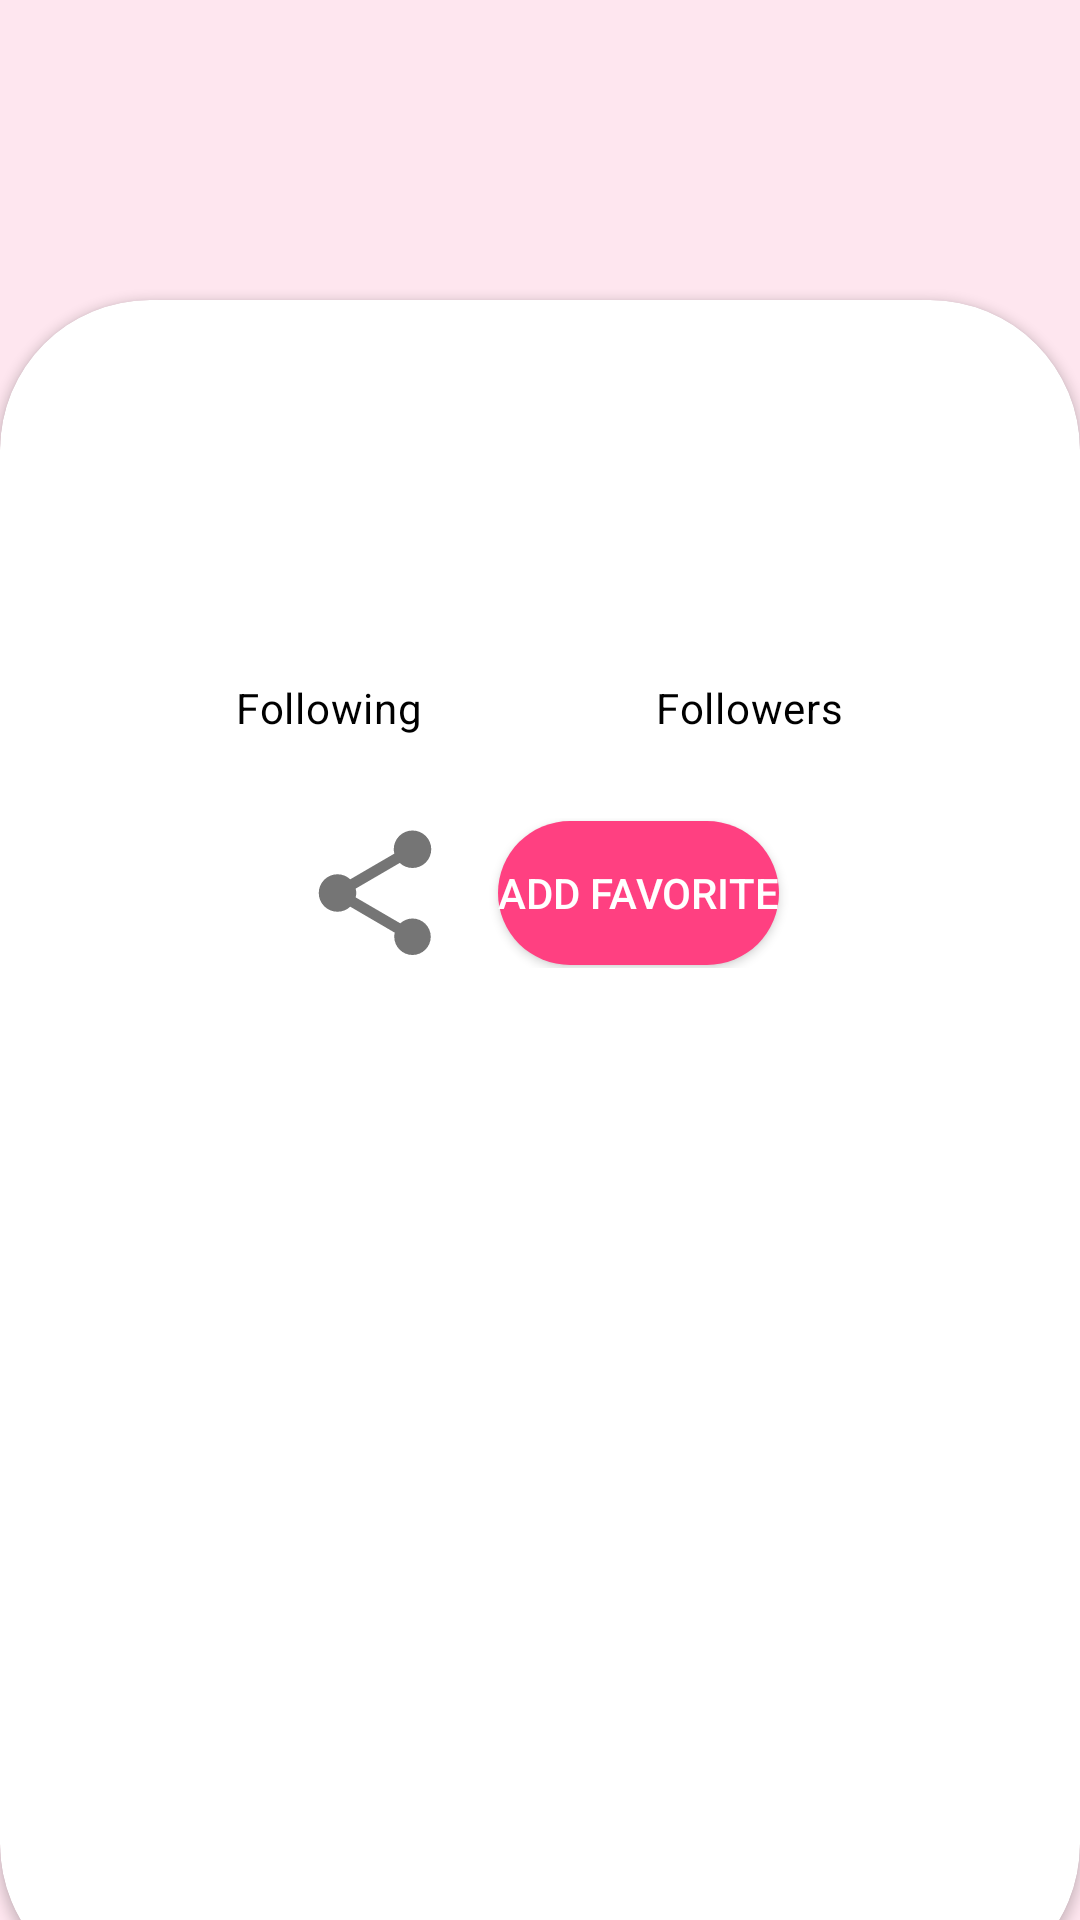

Android layout source for this screen:
<!-- AndroidManifest.xml: application theme Theme.MyGithubApp -->
<!-- res/layout/activity_detail.xml -->
<?xml version="1.0" encoding="utf-8"?>
<FrameLayout xmlns:android="http://schemas.android.com/apk/res/android"
    xmlns:app="http://schemas.android.com/apk/res-auto"
    xmlns:tools="http://schemas.android.com/tools"
    android:layout_width="match_parent"
    android:layout_height="match_parent"
    android:background="?attr/colorPrimarySurface"
    android:orientation="vertical"
    tools:context=".ui.activity.DetailActivity"
    android:theme="@style/Theme.MyGithubApp">
    <FrameLayout
        android:layout_width="match_parent"
        android:layout_height="match_parent"
        android:orientation="vertical"
        android:background="?attr/colorPrimarySurface"
        tools:context=".ui.activity.DetailActivity">
        <androidx.cardview.widget.CardView
            android:layout_width="match_parent"
            android:layout_height="match_parent"
            app:cardCornerRadius="50dp"
            android:layout_marginTop="100dp"
            android:layout_marginBottom="-25dp"
            android:background="?attr/colorSecondaryVariant">

            <LinearLayout
                android:layout_width="match_parent"
                android:layout_height="match_parent"
                android:orientation="vertical">

                <TextView
                    android:id="@+id/tv_item_fullname"
                    android:layout_width="wrap_content"
                    android:layout_height="wrap_content"
                    android:layout_marginTop = "56dp"
                    android:layout_marginBottom = "4dp"
                    android:layout_gravity="center_horizontal"
                    android:gravity="center_horizontal"
                    android:textColor="@color/colorPrimary"
                    style="@style/TextContent.HeadlineMedium.Bold"
                    tools:text="@string/fullname" />

                <TextView
                    android:id="@+id/tv_item_username"
                    android:layout_width="wrap_content"
                    android:layout_height="wrap_content"
                    android:layout_marginBottom="4dp"
                    android:layout_gravity="center_horizontal"
                    android:gravity="center_horizontal"
                    android:textColor="?attr/colorOnSecondary"
                    style="@style/TextContent.TitleMedium"
                    tools:text="@string/username" />

                <TextView
                    android:id="@+id/tv_item_location"
                    android:layout_width="wrap_content"
                    android:layout_height="wrap_content"
                    android:layout_marginBottom="4dp"
                    android:layout_gravity="center_horizontal"
                    android:gravity="center_horizontal"
                    android:visibility="gone"
                    android:textColor="?attr/colorOnSecondary"
                    style="@style/TextContent.BodyMedium"
                    tools:visibility="visible"
                    tools:text="@string/location" />

                <LinearLayout
                    android:id="@+id/layout_foll"
                    android:layout_width="match_parent"
                    android:layout_height="wrap_content"
                    android:layout_marginTop="4dp"
                    android:layout_marginBottom="4dp"
                    android:layout_marginStart="24dp"
                    android:layout_marginEnd="24dp"
                    android:orientation="horizontal"
                    android:baselineAligned="false">

                    <LinearLayout
                        android:id="@+id/layout_item_following"
                        android:layout_width="match_parent"
                        android:layout_height="wrap_content"
                        android:layout_weight="1"
                        android:layout_marginStart="24dp"
                        android:gravity="center"
                        android:layout_gravity="center"
                        android:layout_marginEnd="16dp"
                        android:orientation="horizontal">

                        <TextView
                            android:id="@+id/tv_item_following"
                            android:layout_width="wrap_content"
                            android:layout_height="wrap_content"
                            android:layout_marginBottom = "4dp"
                            android:textColor="?attr/colorOnSecondary"
                            style="@style/TextContent.TitleMedium.Bold"
                            tools:text="@string/following" />

                        <TextView
                            android:id="@+id/tv_following"
                            android:layout_width="wrap_content"
                            android:layout_height="wrap_content"
                            android:layout_marginBottom = "4dp"
                            android:layout_marginStart = "8dp"
                            android:text="@string/following"
                            android:textColor="?attr/colorOnSecondary"
                            style="@style/TextContent.BodyMedium"
                            tools:text="@string/following" />
                    </LinearLayout>

                    <LinearLayout
                        android:id="@+id/layout_item_followers"
                        android:layout_width="match_parent"
                        android:layout_height="wrap_content"
                        android:layout_weight="1"
                        android:layout_marginEnd= "24dp"
                        android:orientation="horizontal"
                        android:gravity="center"
                        android:layout_gravity="center">

                        <TextView
                            android:id="@+id/tv_item_followers"
                            android:layout_width="wrap_content"
                            android:layout_height="wrap_content"
                            android:layout_marginBottom = "4dp"
                            android:textColor="?attr/colorOnSecondary"
                            style="@style/TextContent.TitleMedium.Bold"
                            tools:text="@string/followers" />

                        <TextView
                            android:id="@+id/tv_followers"
                            android:layout_width="wrap_content"
                            android:layout_height="wrap_content"
                            android:layout_marginBottom = "4dp"
                            android:layout_marginStart = "8dp"
                            android:text="@string/followers"
                            android:textColor="?attr/colorOnSecondary"
                            style="@style/TextContent.BodyMedium"
                            tools:text="@string/followers" />
                    </LinearLayout>
                </LinearLayout>

                <LinearLayout
                    android:id="@+id/layout_button"
                    android:layout_width="match_parent"
                    android:layout_height="wrap_content"
                    android:layout_marginTop="16dp"
                    android:layout_marginBottom="8dp"
                    android:orientation="horizontal"
                    android:gravity="center">

                    <ImageButton
                        android:id="@+id/btn_share"
                        android:layout_width="50dp"
                        android:layout_height="50dp"
                        android:background="@drawable/share"
                        android:contentDescription="@string/settings" />


                    <Button
                        android:id="@+id/btn_addFav"
                        android:layout_width="wrap_content"
                        android:layout_height="wrap_content"
                        android:layout_marginStart="16dp"
                        android:text="Add Favorite"
                        android:textColor="?attr/colorOnPrimary"
                        android:background="@drawable/rounded_button"
                        android:drawableLeft="@drawable/favorite_border"
                        android:visibility="visible"/>

                    <Button
                        android:id="@+id/btn_faved"
                        android:layout_width="wrap_content"
                        android:layout_height="wrap_content"
                        android:layout_marginStart="16dp"
                        android:text="Favorited!"
                        android:textColor="?attr/colorOnPrimary"
                        android:background="@drawable/rounded_button"
                        android:drawableLeft="@drawable/favorite_filled"
                        android:visibility="gone"/>

                </LinearLayout>

                <com.google.android.material.tabs.TabLayout
                    android:id="@+id/tabs"
                    android:layout_marginTop="16dp"
                    android:layout_width="match_parent"
                    android:layout_height="wrap_content"
                    android:background="?attr/colorSecondaryContainer"
                    android:contentDescription="Tabs"
                    app:tabTextColor="?attr/colorOnSecondary"/>

                <androidx.viewpager2.widget.ViewPager2
                    android:id="@+id/view_pager"
                    android:layout_marginBottom="24dp"
                    android:layout_width="match_parent"
                    android:layout_height="match_parent" />
            </LinearLayout>
        </androidx.cardview.widget.CardView>
    </FrameLayout>
    <ImageView
        android:id="@+id/img_item_avatar"
        android:layout_width="100dp"
        android:layout_height="100dp"
        android:layout_marginTop="50dp"
        android:layout_gravity="center_horizontal"
        android:scaleType="centerCrop"
        tools:src="@tools:sample/avatars"
        android:contentDescription="Avatar" />

    <ProgressBar
        android:id="@+id/progressBar"
        style="?android:attr/progressBarStyle"
        android:visibility="gone"
        android:layout_width="wrap_content"
        android:layout_height="wrap_content"
        android:layout_marginTop="90dp"
        android:layout_gravity="center_horizontal"
        tools:visibility="visible" />
</FrameLayout>
<!-- resources referenced by this layout -->
<resources>
  <color name="colorPrimary">#FF4081</color>
  <!-- drawable rounded_button (drawable) -->
  <?xml version="1.0" encoding="utf-8"?>
  <shape xmlns:android="http://schemas.android.com/apk/res/android">
      <corners android:radius="50dp"/>
      <solid android:color="@color/colorPrimary"></solid>
  </shape>
  <!-- drawable share (drawable) -->
  <vector android:height="24dp" android:tint="@color/colorSecondaryText"
      android:viewportHeight="24" android:viewportWidth="24"
      android:width="24dp" xmlns:android="http://schemas.android.com/apk/res/android">
      <path android:fillColor="@android:color/white" android:pathData="M18,16.08c-0.76,0 -1.44,0.3 -1.96,0.77L8.91,12.7c0.05,-0.23 0.09,-0.46 0.09,-0.7s-0.04,-0.47 -0.09,-0.7l7.05,-4.11c0.54,0.5 1.25,0.81 2.04,0.81 1.66,0 3,-1.34 3,-3s-1.34,-3 -3,-3 -3,1.34 -3,3c0,0.24 0.04,0.47 0.09,0.7L8.04,9.81C7.5,9.31 6.79,9 6,9c-1.66,0 -3,1.34 -3,3s1.34,3 3,3c0.79,0 1.5,-0.31 2.04,-0.81l7.12,4.16c-0.05,0.21 -0.08,0.43 -0.08,0.65 0,1.61 1.31,2.92 2.92,2.92 1.61,0 2.92,-1.31 2.92,-2.92s-1.31,-2.92 -2.92,-2.92z"/>
  </vector>
  <string name="followers">Followers</string>
  <string name="following">Following</string>
  <string name="fullname">Full Name</string>
  <string name="location">Location</string>
  <string name="settings">Settings</string>
  <string name="username">Username</string>
  <style name="TextContent.BodyMedium">
          <item name="android:textAppearance">@style/TextAppearance.Material3.BodyMedium</item>
      </style>
  <style name="TextContent.HeadlineMedium.Bold">
          <item name="android:textStyle">bold</item>
      </style>
  <style name="TextContent.TitleMedium">
          <item name="android:textAppearance">@style/TextAppearance.Material3.TitleMedium</item>
      </style>
  <style name="TextContent.TitleMedium.Bold">
          <item name="android:textStyle">bold</item>
      </style>
  <style name="Theme.MyGithubApp" parent="Theme.Material3.DayNight">
          
          <item name="colorPrimary">@color/colorPrimary</item>
          <item name="colorPrimaryVariant">@color/colorLightPrimary</item>
          <item name="colorOnPrimary">@color/white</item>
          <item name="colorButtonNormal">@color/colorPrimary</item>
          <item name="colorPrimarySurface">@color/colorLightPrimary</item>
          
          <item name="colorSecondary">@color/colorAccent</item>
          <item name="colorSecondaryVariant">@color/white</item>
          <item name="colorOnSecondary">@color/black</item>
          <item name="colorSecondaryContainer">@color/white</item>
          
          <item name="android:statusBarColor">?attr/colorPrimary</item>
          
          <item name="colorOnSurfaceVariant">?attr/colorSecondary</item>
      </style>
  <color name="colorSecondaryText">#757575</color>
  <color name="colorLightPrimary">#FEE6EF</color>
  <color name="white">#FFFFFFFF</color>
  <color name="colorAccent">#1976D2</color>
  <color name="black">#FF000000</color>
</resources>
